Labelled photos from "Class", an image-classification folder in Vaibhavpendke/Bird_Voice. The possible labels are: ashy prinia, coppersmith barbet, Indian grey hornbill.

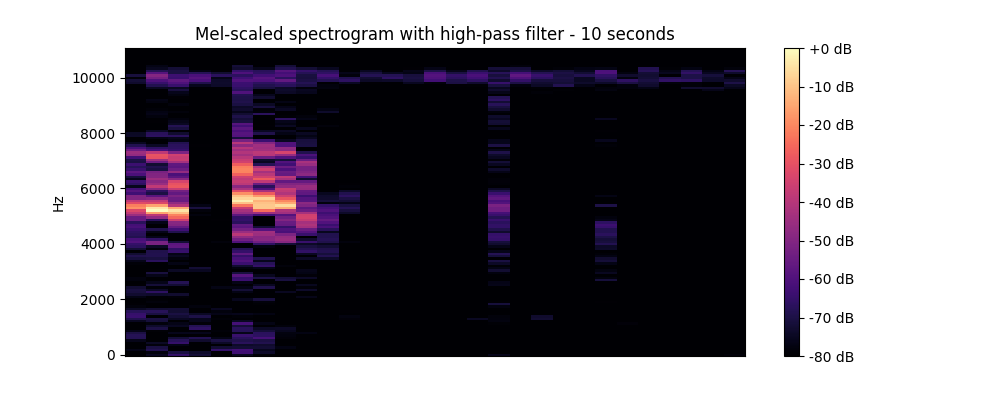
Label: ashy prinia

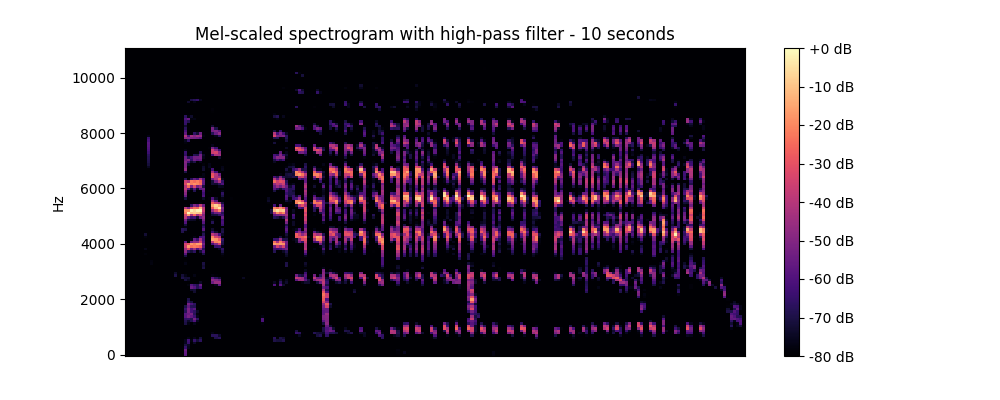
Label: ashy prinia

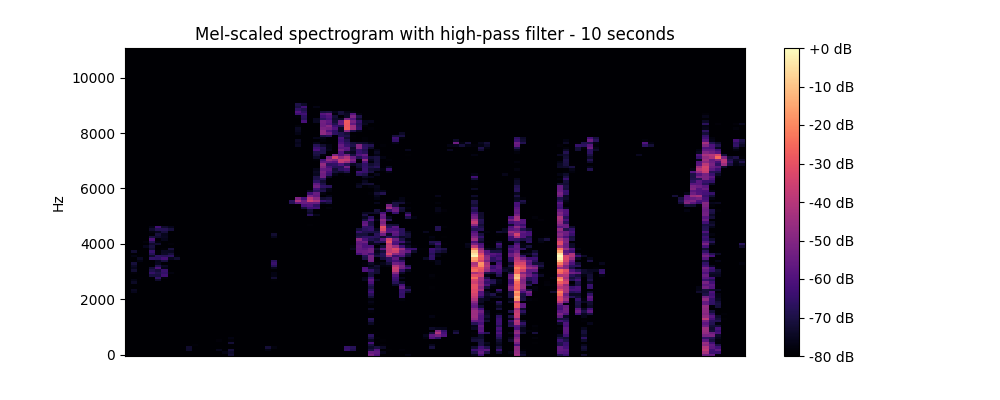
Label: coppersmith barbet

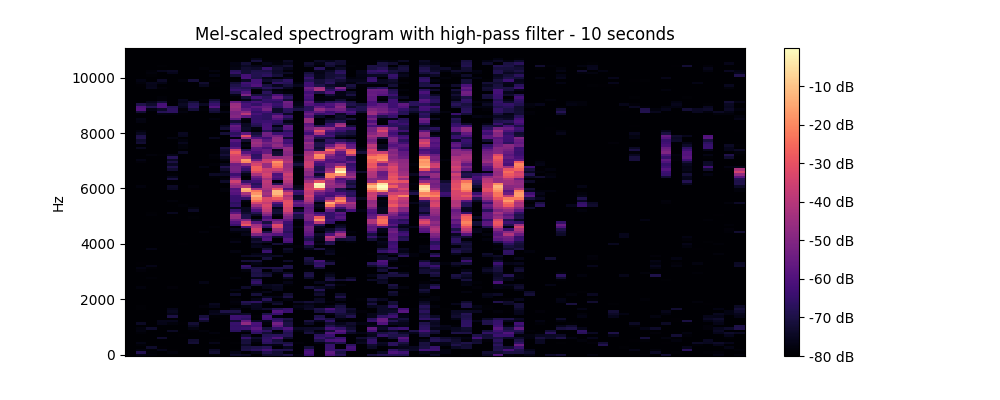
Label: ashy prinia

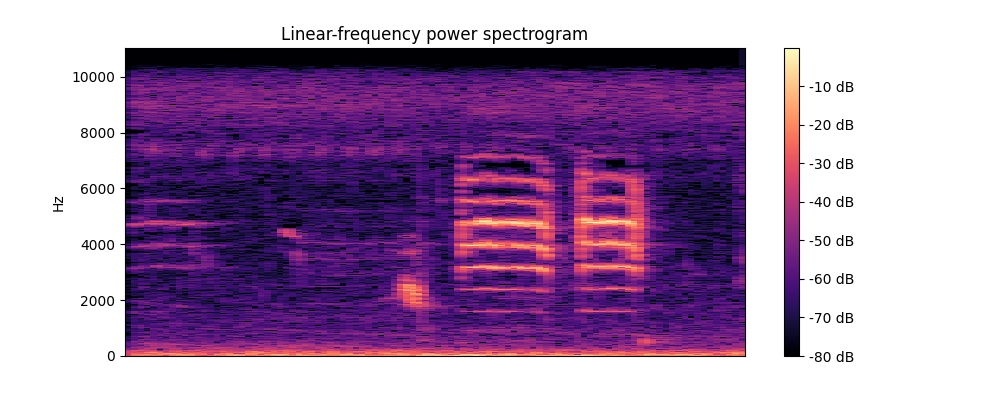
Label: ashy prinia

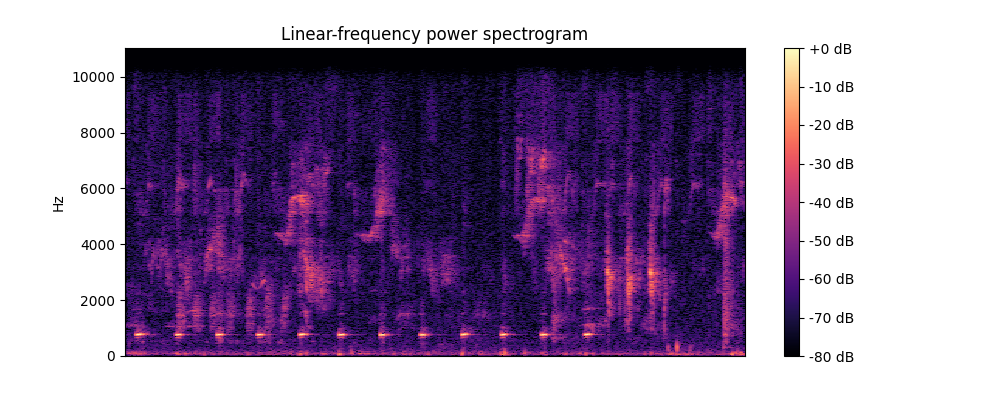
Label: coppersmith barbet
